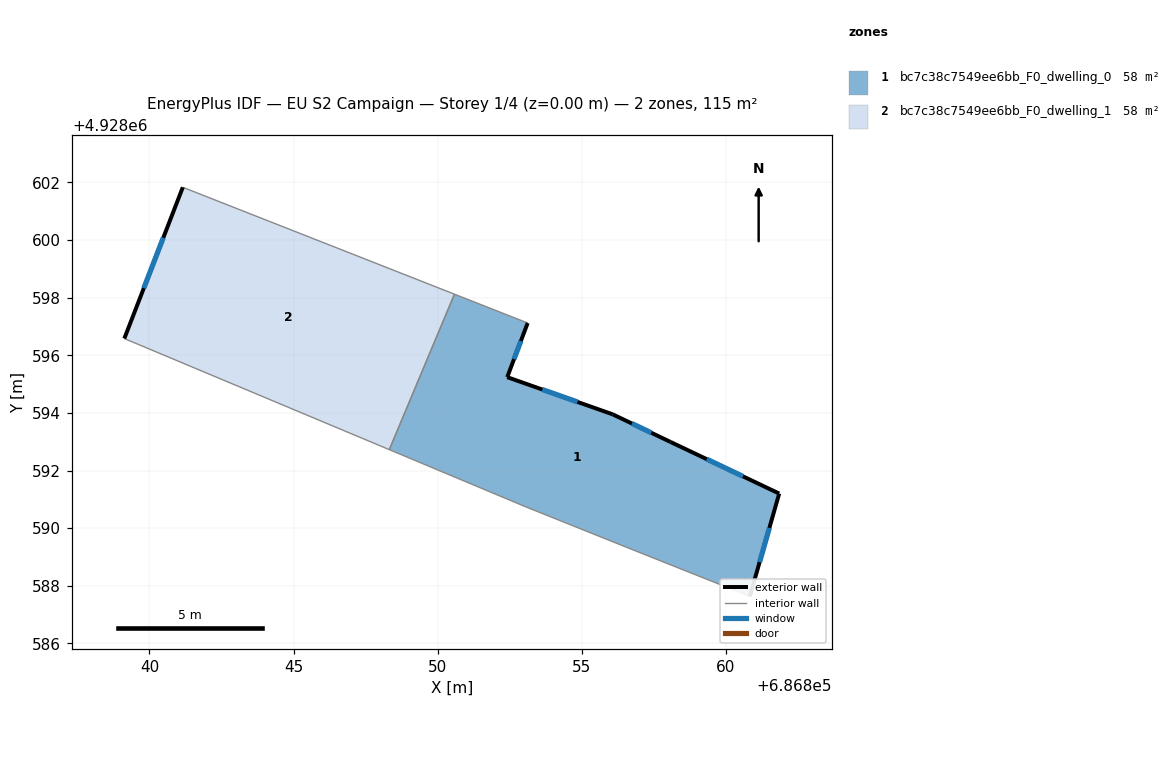
=== STOREY PLAN SPEC (per zone: floor XY polygon, exterior-wall plan segments, windows/doors) ===
zone 1: bc7c38c7549ee6bb_F0_dwelling_0  (57.7 m²)
  floor: (686860.84, 4928587.63) (686861.86, 4928591.20) (686858.09, 4928592.99) (686856.08, 4928593.95) (686852.42, 4928595.24) (686853.13, 4928597.12) (686850.59, 4928598.12) (686848.32, 4928592.73) (686853.06, 4928590.74) (686856.85, 4928589.22)
  exterior wall: (686856.08, 4928593.95) – (686858.09, 4928592.99)  [2.2 m]
    window: (686856.75, 4928593.63) – (686857.42, 4928593.31)  [0.7 m²]
  exterior wall: (686858.09, 4928592.99) – (686861.86, 4928591.20)  [4.2 m]
    window: (686859.34, 4928592.40) – (686860.60, 4928591.80)  [1.4 m²]
  exterior wall: (686861.86, 4928591.20) – (686860.84, 4928587.63)  [3.7 m]
    window: (686861.52, 4928590.01) – (686861.18, 4928588.82)  [1.2 m²]
  exterior wall: (686853.13, 4928597.12) – (686852.42, 4928595.24)  [2.0 m]
    window: (686852.89, 4928596.50) – (686852.65, 4928595.87)  [0.7 m²]
  exterior wall: (686852.42, 4928595.24) – (686856.08, 4928593.95)  [3.9 m]
    window: (686853.64, 4928594.81) – (686854.86, 4928594.38)  [1.3 m²]
  interior walls: 5
zone 2: bc7c38c7549ee6bb_F0_dwelling_1  (57.7 m²)
  floor: (686848.32, 4928592.73) (686850.59, 4928598.12) (686841.16, 4928601.83) (686839.13, 4928596.58)
  exterior wall: (686839.13, 4928596.58) – (686841.16, 4928601.83)  [5.6 m]
    window: (686839.80, 4928598.33) – (686840.48, 4928600.08)  [1.9 m²]
  interior walls: 3

=== DERIVED (storey summary) ===
Building: EU S2 Campaign
Storey: 1 of 4  (floor level z = 0.00 m)
Storey gross floor area: 115.4 m²
Zones on this storey: 2
  - bc7c38c7549ee6bb_F0_dwelling_0: floor 57.7 m²; exterior wall 16.0 m (48.0 m²); 5 window(s) 5.3 m²; WWR 11.1%
  - bc7c38c7549ee6bb_F0_dwelling_1: floor 57.7 m²; exterior wall 5.6 m (16.9 m²); 1 window(s) 1.9 m²; WWR 11.1%
Zone adjacency (shared interzone walls):
  - bc7c38c7549ee6bb_F0_dwelling_0 ↔ bc7c38c7549ee6bb_F0_dwelling_1